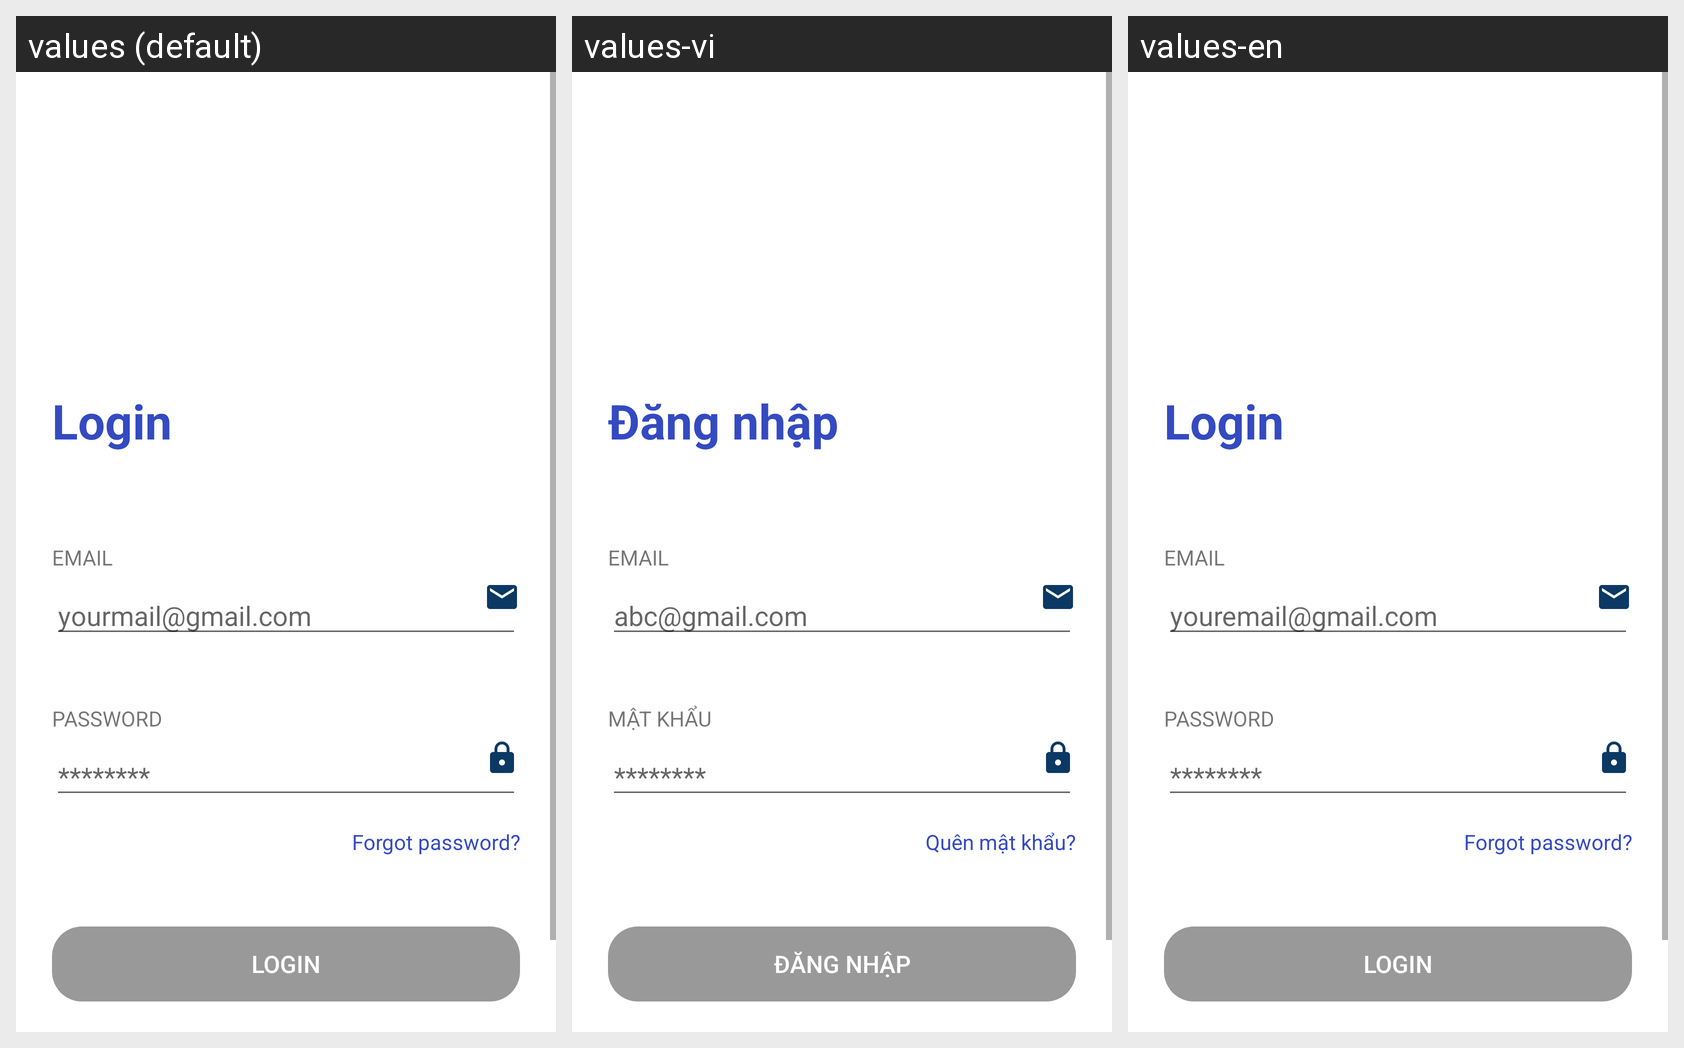

Here is an Android app screen in its default locale and in the app's own translations. Write out the translated-string differences for the strings that appear on this screen.
Android screen res/layout/fragment_loginn.xml rendered under 3 locales, left to right: values (default), values-vi, values-en. Device: Nexus 5 (rendered at 1080×1920; each locale shown at half size, 540×960, under a caption strip naming it); theme Theme.MvvmFirst.
Strings drawn on this screen, with the default value and each locale's value (text and hints the layout hard-codes, and strings that could not be matched under every locale, appear in the picture but are not listed):

txt_login
  values: Login
  values-vi: Đăng nhập
  values-en: Login

txt_email
  values: EMAIL
  values-vi: EMAIL
  values-en: EMAIL

txt_hint_email
  values: yourmail@gmail.com
  values-vi: abc@gmail.com
  values-en: youremail@gmail.com

txt_password
  values: PASSWORD
  values-vi: MẬT KHẨU
  values-en: PASSWORD

txt_hint_pass
  values: ********
  values-vi: ********
  values-en: ********

txt_forgot_password
  values: Forgot password?
  values-vi: Quên mật khẩu?
  values-en: Forgot password?
